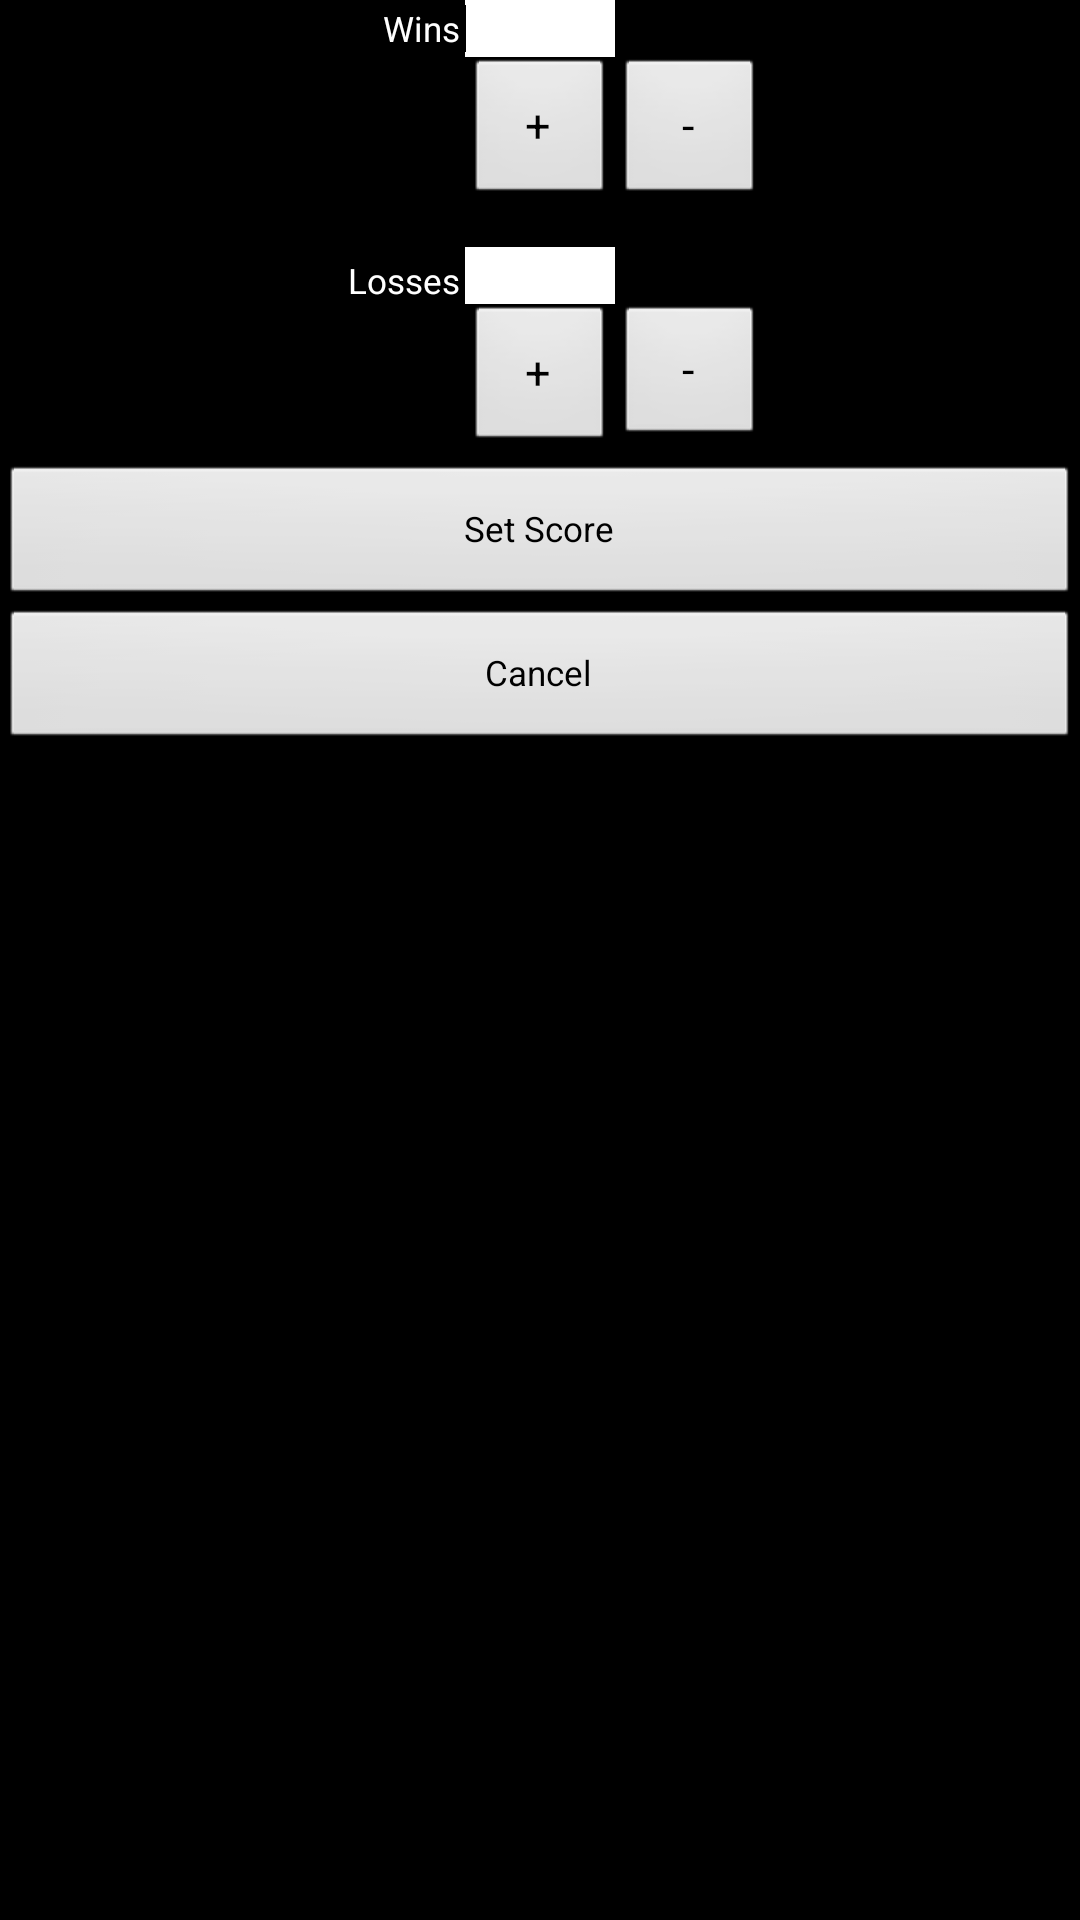

Here is an Android app screen rendered from its layout file. Give the layout XML and the strings, colors and styles it references.
<!-- AndroidManifest.xml: application theme KothTheme -->
<!-- res/layout/activity_set_scores.xml -->
<?xml version="1.0" encoding="utf-8"?>

<RelativeLayout xmlns:android="http://schemas.android.com/apk/res/android"
	android:layout_width="fill_parent" android:layout_height="fill_parent" android:orientation="vertical">

	<EditText android:id="@+id/playerWinsScoreField"
		android:layout_width="wrap_content" android:layout_height="wrap_content"
		android:layout_below="@+id/timerLabel"
		android:layout_centerHorizontal="true" android:background="@color/white"
		android:ems="10" android:inputType="number" android:paddingBottom="5px"
		android:paddingTop="5px" android:textSize="35px" android:width="150px"
		android:textColor="@color/black">

		<requestFocus />
	</EditText>

	<TextView android:id="@+id/playerWinsLabel"
		android:layout_width="wrap_content" android:layout_height="wrap_content"
		android:layout_alignBaseline="@+id/playerWinsScoreField"
		android:layout_alignBottom="@+id/playerWinsScoreField"
		android:layout_marginRight="5px" android:layout_toLeftOf="@+id/playerWinsScoreField"
		android:text="Wins" android:textAppearance="?android:attr/textAppearanceMedium"
		android:textColor="@color/white" android:textSize="35px"
		android:typeface="normal" />

	<Button android:id="@+id/playerWinsPlusBtn" style="?android:attr/buttonStyleSmall"
		android:layout_width="wrap_content" android:layout_height="wrap_content"
		android:layout_below="@+id/playerWinsScoreField"
		android:layout_toRightOf="@+id/playerWinsLabel" android:background="@android:drawable/btn_default"
		android:maxHeight="50dip" android:maxWidth="50dip" android:minHeight="50dip"
		android:minWidth="50dip" android:text="+" android:textSize="45px"
		android:textColor="@color/black" />

	<Button android:id="@+id/playerWinsMinusBtn" style="?android:attr/buttonStyleSmall"
		android:layout_width="wrap_content" android:layout_height="wrap_content"
		android:layout_below="@+id/playerWinsScoreField"
		android:layout_toRightOf="@+id/playerWinsPlusBtn" android:background="@android:drawable/btn_default"
		android:maxHeight="50dip" android:maxWidth="50dip" android:minHeight="50dip"
		android:minWidth="50dip" android:text="-" android:textSize="45px"
		android:textColor="@color/black" />

	<EditText android:id="@+id/playerLossesScoreField"
		android:layout_width="wrap_content" android:layout_height="wrap_content"
		android:layout_below="@+id/playerWinsPlusBtn"
		android:layout_centerHorizontal="true" android:layout_marginTop="40px"
		android:background="@color/white" android:ems="10" android:inputType="number"
		android:paddingBottom="5px" android:paddingTop="5px" android:textSize="35px"
		android:typeface="normal" android:width="150px"
		android:textColor="@color/black" />

	<Button android:id="@+id/playerLossesPlusBtn" style="?android:attr/buttonStyleSmall"
		android:layout_width="wrap_content" android:layout_height="wrap_content"
		android:layout_alignLeft="@+id/playerLossesScoreField"
		android:layout_below="@+id/playerLossesScoreField" android:background="@android:drawable/btn_default"
		android:height="50dip" android:text="+" android:textSize="45px"
		android:width="50dip"
		android:textColor="@color/black" />

	<Button android:id="@+id/playerLossesMinusBtn" style="?android:attr/buttonStyleSmall"
		android:layout_width="wrap_content" android:layout_height="wrap_content"
		android:layout_below="@+id/playerLossesScoreField"
		android:layout_toRightOf="@+id/playerLossesPlusBtn" android:background="@android:drawable/btn_default"
		android:maxHeight="50dip" android:maxWidth="50dip" android:minWidth="50dip"
		android:text="-" android:textSize="45px"
		android:textColor="@color/black" />

	<Button android:id="@+id/saveBtn" android:layout_width="fill_parent"
		android:layout_height="wrap_content" android:layout_below="@+id/playerLossesPlusBtn"
		android:layout_centerHorizontal="true" android:layout_marginTop="10px"
		android:background="@android:drawable/btn_default" android:text="Set Score"
		android:textSize="35px" android:typeface="normal"
		android:textColor="@color/black" />

	<Button android:id="@+id/cancelBtn" android:layout_width="fill_parent"
		android:layout_height="wrap_content" android:layout_below="@+id/saveBtn"
		android:layout_centerHorizontal="true" android:background="@android:drawable/btn_default"
		android:text="Cancel" android:textSize="35px" android:typeface="normal"
		android:textColor="@color/black" />

	<TextView android:id="@+id/playerLossesLabel"
		android:layout_width="wrap_content" android:layout_height="wrap_content"
		android:layout_above="@+id/playerLossesPlusBtn"
		android:layout_marginRight="5px" android:layout_toLeftOf="@+id/playerLossesScoreField"
		android:text="Losses" android:textAppearance="?android:attr/textAppearanceMedium"
		android:textColor="@color/white" android:textSize="35px"
		android:typeface="normal" />

</RelativeLayout>
<!-- resources referenced by this layout -->
<resources>
  <style name="KothTheme" parent="AppBaseTheme">
          
          
      </style>
  <style name="AppBaseTheme" parent="android:Theme">
          
      </style>
  <!-- not gathered from this repository: default colours our renderer supplied (Android Studio template values) -->
  <color name="black">#FF000000</color>
  <color name="white">#FFFFFFFF</color>
</resources>
